Image classification data set "data" (nurddeenIbra/cropland-mapping on GitHub). Class labels (3): building, cropland, uncultivated land.

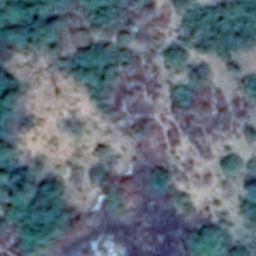
Label: uncultivated land

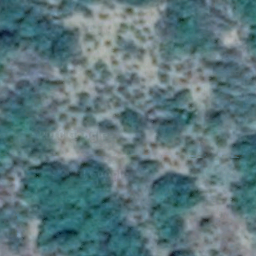
Label: uncultivated land

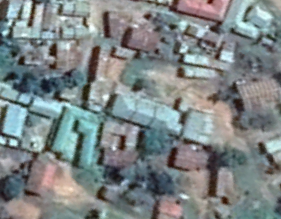
Label: building

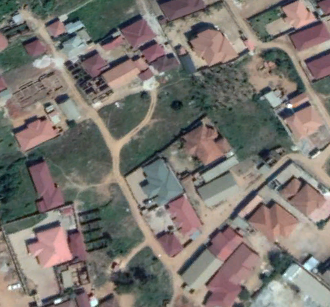
Label: building

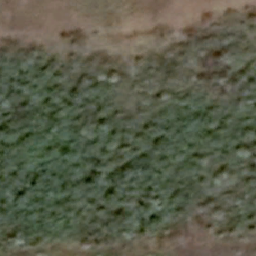
Label: cropland

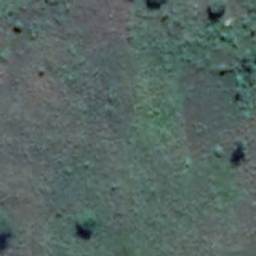
Label: cropland
